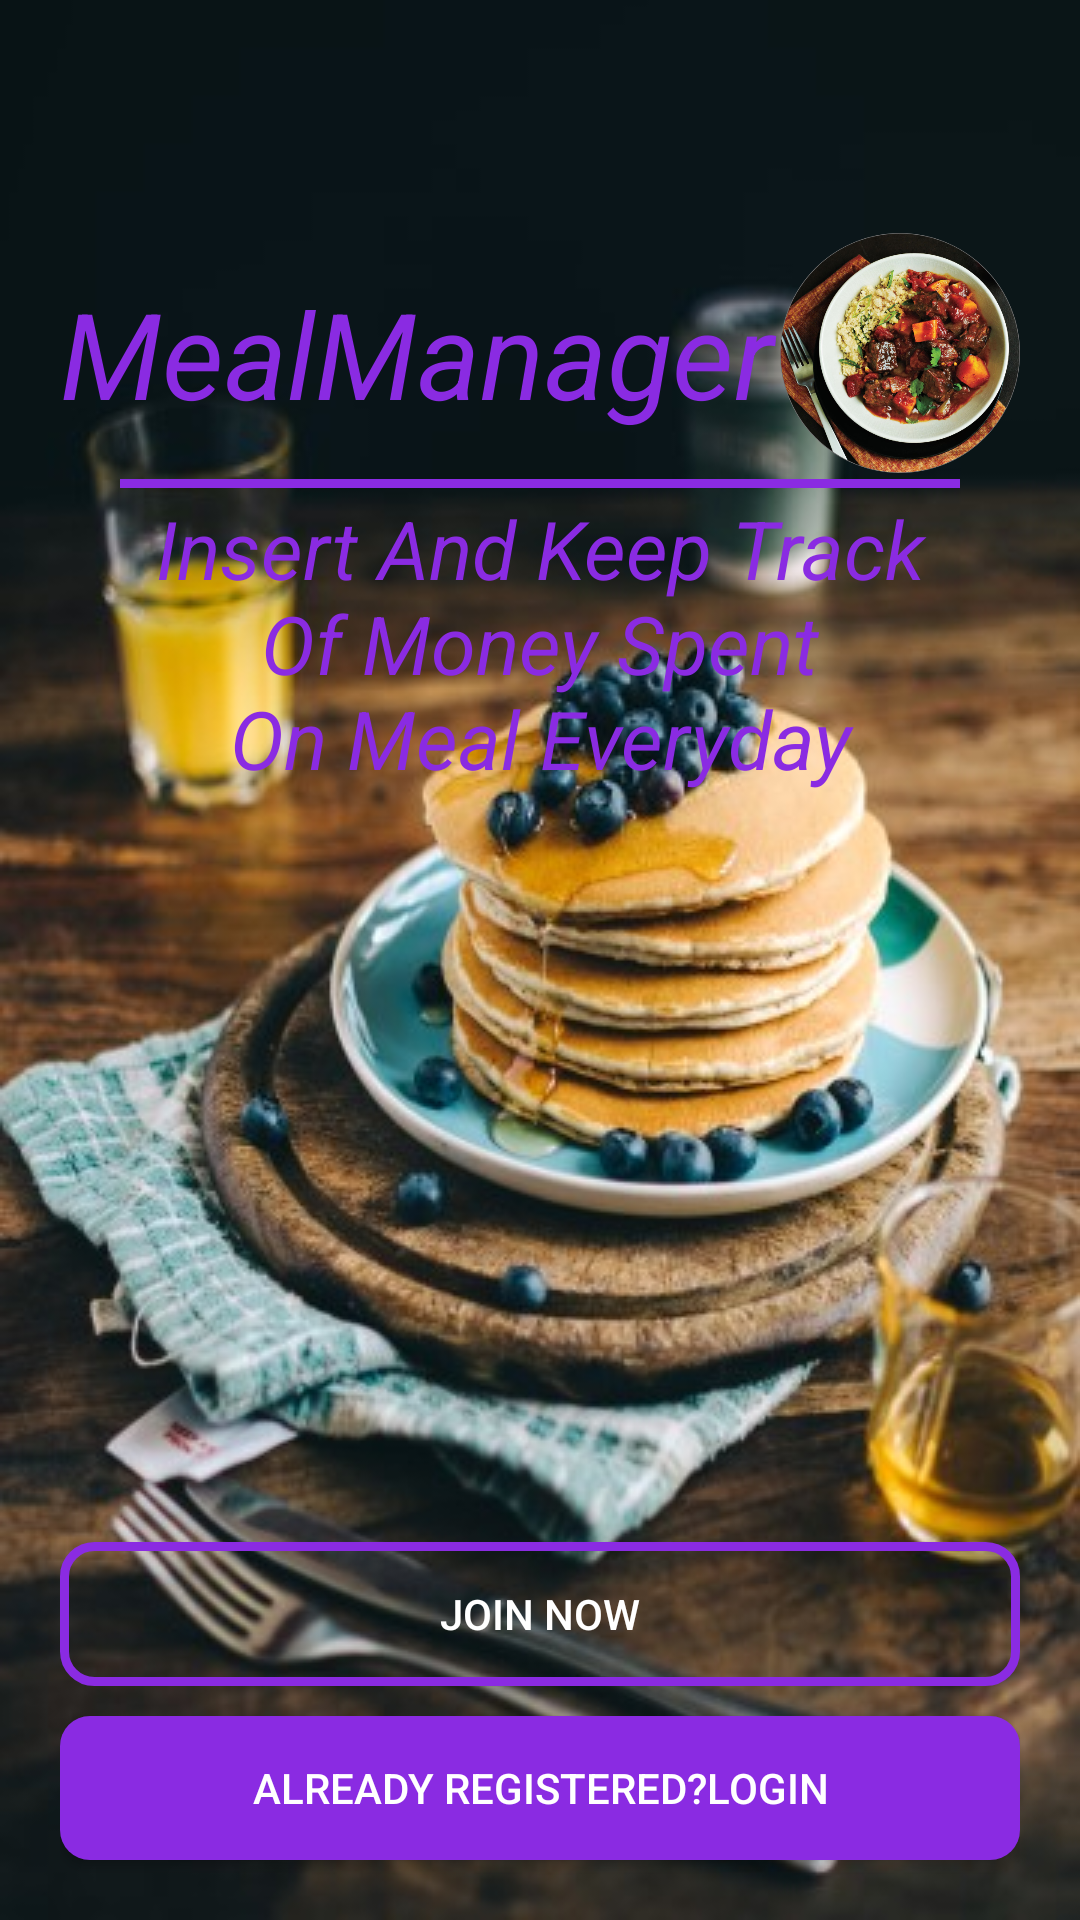

Here is an Android app screen rendered from its layout file. Give the layout XML and the strings, colors and styles it references.
<!-- AndroidManifest.xml: activity theme NoActionBar -->
<!-- res/layout/activity_choosing.xml -->
<?xml version="1.0" encoding="utf-8"?>
<LinearLayout xmlns:android="http://schemas.android.com/apk/res/android"
    xmlns:app="http://schemas.android.com/apk/res-auto"
    xmlns:tools="http://schemas.android.com/tools"
    android:layout_width="match_parent"
    android:layout_height="match_parent"
    tools:context=".ChoosingActivity"
    android:background="@drawable/img3"
    android:orientation="vertical"
    android:gravity="bottom"
    android:paddingHorizontal="20sp">


    <LinearLayout
        android:layout_width="match_parent"
        android:layout_height="wrap_content"
        android:orientation="vertical"
        android:layout_marginBottom="250sp">

        <LinearLayout
            android:layout_width="match_parent"
            android:layout_height="wrap_content"
            android:orientation="horizontal"
            android:layout_gravity="center"
            android:gravity="center"
            android:weightSum="100">
        <TextView
            android:layout_weight="25"
            android:id="@+id/appName"
            android:text="@string/app_name"
            android:textColor="@color/BlueViolet"
            android:textSize="40sp"
            android:textStyle="italic"
            android:layout_width="match_parent"
            android:layout_height="wrap_content"></TextView>

            <ImageView
                android:layout_weight="75"
                android:layout_width="match_parent"
                android:layout_height="80sp"
                android:src="@drawable/img"></ImageView>


        </LinearLayout>
        <View
            android:layout_width="match_parent"
            android:layout_height="3sp"
            android:layout_marginVertical="2sp"
            android:layout_marginHorizontal="20sp"
            android:background="@color/BlueViolet"></View>

        <TextView
            android:id="@+id/appTheme"
            android:layout_width="match_parent"
            android:layout_height="wrap_content"
            android:gravity="center"
            android:layout_gravity="center"
            android:text="@string/app_theme"
            android:textSize="27sp"
            android:textStyle="italic"
            android:textColor="@color/BlueViolet"></TextView>
    </LinearLayout>


    <Button
        android:id="@+id/join"
        android:layout_width="match_parent"
        android:layout_height="wrap_content"
        android:textColor="@color/White"
        android:text="Join Now"
        android:layout_marginBottom="10sp"
        android:background="@drawable/empty_blue_button"></Button>

    <Button
        android:id="@+id/login"
        android:layout_width="match_parent"
        android:layout_height="wrap_content"
        android:textColor="@color/White"
        android:text="Already Registered?Login"
        android:background="@drawable/blue_button"
        android:layout_marginBottom="20sp"></Button>






</LinearLayout>
<!-- resources referenced by this layout -->
<resources>
  <color name="BlueViolet">#8A2BE2</color>
  <color name="White">#FFFFFF</color>
  <!-- drawable blue_button (drawable) -->
  <?xml version="1.0" encoding="utf-8"?>
  <shape android:shape="rectangle" xmlns:android="http://schemas.android.com/apk/res/android">
  
      <solid android:color="@color/BlueViolet"></solid>
      <corners android:radius="10sp"></corners>
  
  </shape>
  <!-- drawable empty_blue_button (drawable) -->
  <?xml version="1.0" encoding="utf-8"?>
  <shape android:shape="rectangle" xmlns:android="http://schemas.android.com/apk/res/android">
  
  <stroke android:width="3sp"
      android:color="@color/BlueViolet"></stroke>
  
  <corners android:radius="10sp"></corners>
  
  </shape>
  <!-- drawable img: png bitmap (drawable, 498418 bytes) -->
  <!-- drawable img3: jpg bitmap (drawable, 54653 bytes) -->
  <string name="app_name">MealManager</string>
  <string name="app_theme">Insert And Keep Track\nOf Money Spent\nOn Meal Everyday</string>
  <style name="NoActionBar" parent="Theme.AppCompat.NoActionBar">
          <item name="android:windowActionBar">false</item>
          <item name="colorPrimary">@color/colorPrimary</item>
          <item name="colorPrimaryDark">@color/colorPrimaryDark</item>
          <item name="colorAccent">@color/colorAccent</item>
          <item name="android:windowNoTitle">true</item>
  
      </style>
  <color name="colorPrimary">#793685</color>
  <color name="colorPrimaryDark">#9F51AC</color>
  <color name="colorAccent">#D81B60</color>
</resources>
